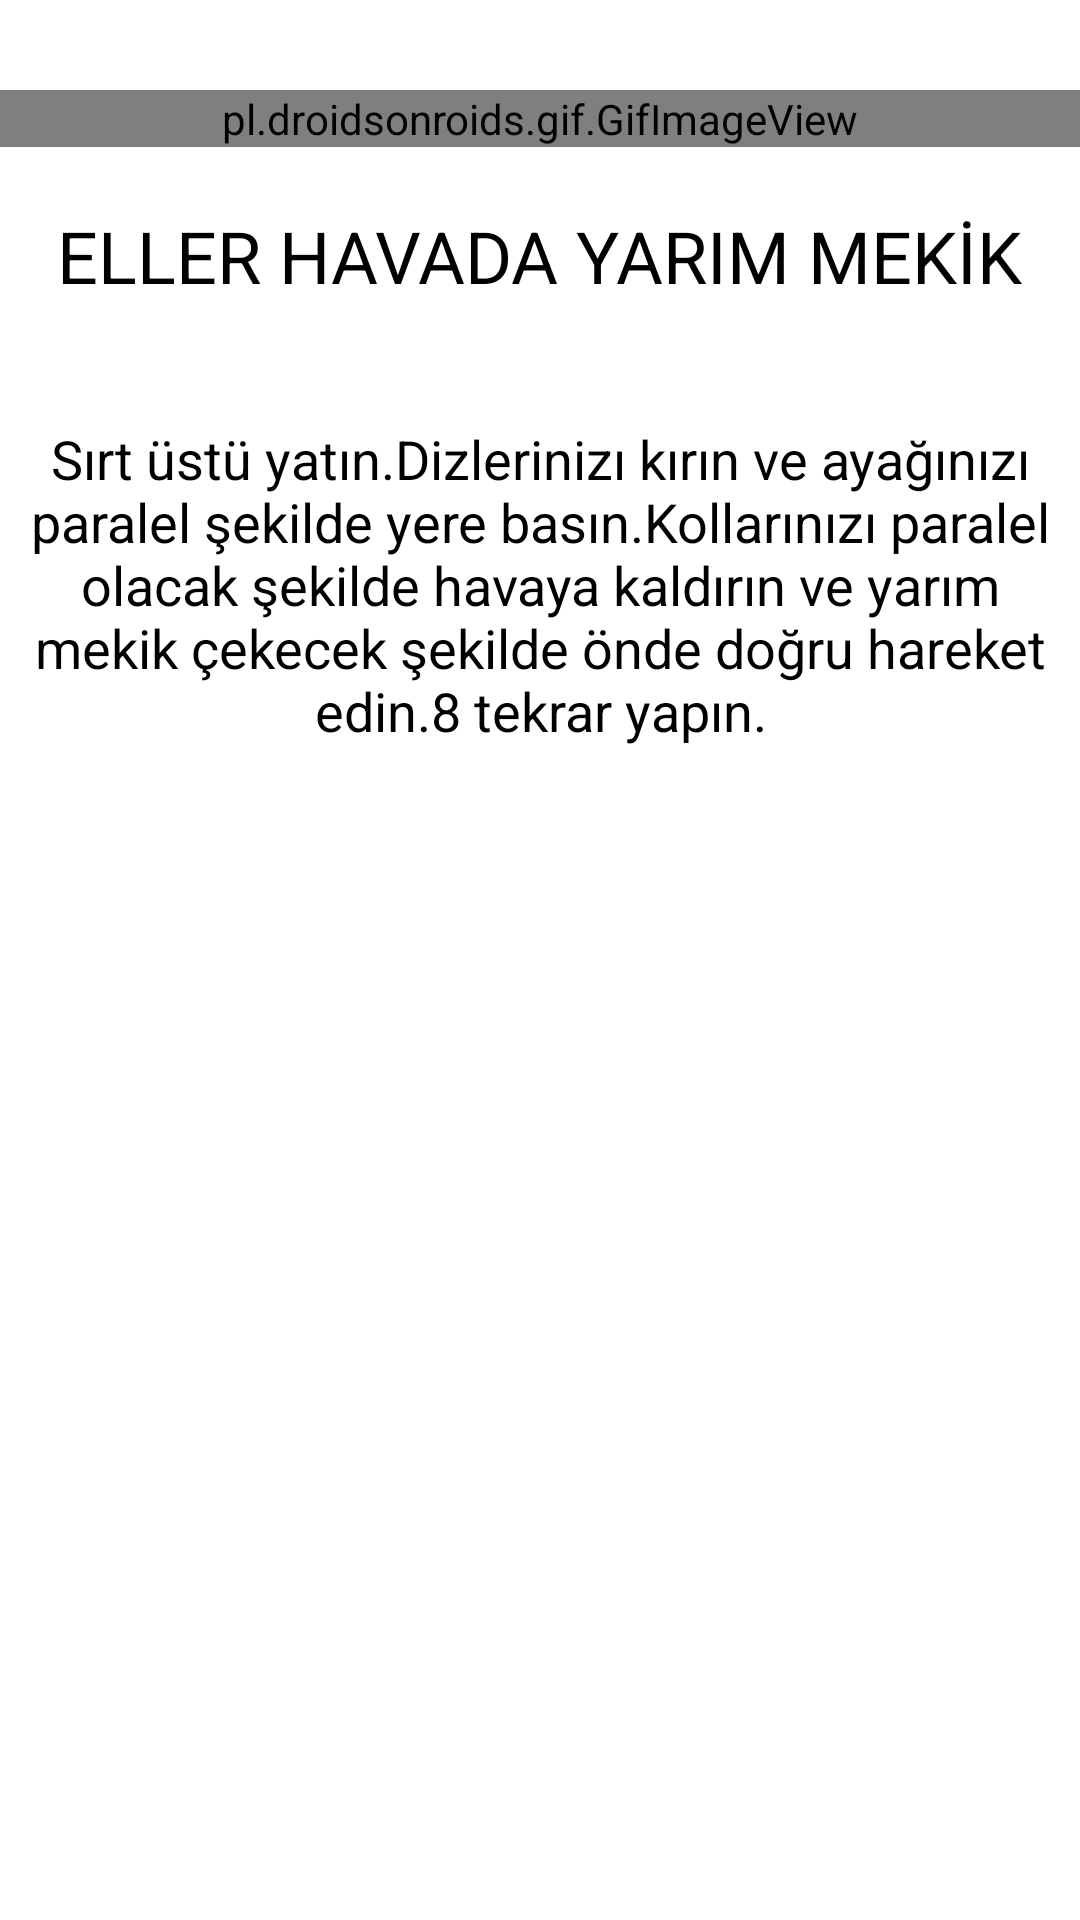

Android layout source for this screen:
<!-- AndroidManifest.xml: application theme Theme.Yanındayım -->
<!-- res/layout/activity_ellerhavadayarimmekik.xml -->
<?xml version="1.0" encoding="utf-8"?>
<LinearLayout xmlns:android="http://schemas.android.com/apk/res/android"
    xmlns:app="http://schemas.android.com/apk/res-auto"
    xmlns:tools="http://schemas.android.com/tools"
    android:layout_width="match_parent"
    android:layout_height="match_parent"
    android:orientation="vertical"
    tools:context=".ellerhavadayarimmekik">

    <pl.droidsonroids.gif.GifImageView
        android:id="@+id/gifEllerHavadaYarimImageId"
        android:layout_width="match_parent"
        android:layout_height="wrap_content"
        android:layout_marginTop="30dp"
        android:src="@drawable/ellerhavadayarimmekik"/>

    <TextView
        android:id="@+id/textEllerHavadaYarimBaslikId"
        android:layout_width="wrap_content"
        android:layout_height="46dp"
        android:layout_marginTop="20dp"
        android:layout_gravity="center"
        android:text="ELLER HAVADA YARIM MEKİK"
        android:textColor="#000000"
        android:textSize="24sp" />

    <TextView
        android:id="@+id/textEllerHavadaYarimId"
        android:layout_width="344dp"
        android:layout_height="130dp"
        android:layout_gravity="center"
        android:layout_marginTop="15dp"
        android:gravity="center"
        android:text="Sırt üstü yatın.Dizlerinizı kırın ve ayağınızı paralel şekilde yere basın.Kollarınızı paralel olacak şekilde havaya kaldırın ve yarım mekik çekecek şekilde önde doğru hareket edin.8 tekrar yapın."
        android:textColor="#000000"
        android:textSize="18sp" />
</LinearLayout>
<!-- resources referenced by this layout -->
<resources>
  <style name="Theme.Yanındayım" parent="Theme.MaterialComponents.DayNight.DarkActionBar">
          
          <item name="colorPrimary">@color/purple_500</item>
          <item name="colorPrimaryVariant">@color/purple_700</item>
          <item name="colorOnPrimary">@color/white</item>
          
          <item name="colorSecondary">@color/teal_200</item>
          <item name="colorSecondaryVariant">@color/teal_700</item>
          <item name="colorOnSecondary">@color/black</item>
          
          <item name="android:statusBarColor" tools:targetApi="l">?attr/colorPrimaryVariant</item>
          
      </style>
  <color name="purple_500">#FF6200EE</color>
  <color name="purple_700">#FF3700B3</color>
  <color name="white">#FFFFFFFF</color>
  <color name="teal_200">#FF03DAC5</color>
  <color name="teal_700">#FF018786</color>
  <color name="black">#FF000000</color>
</resources>
